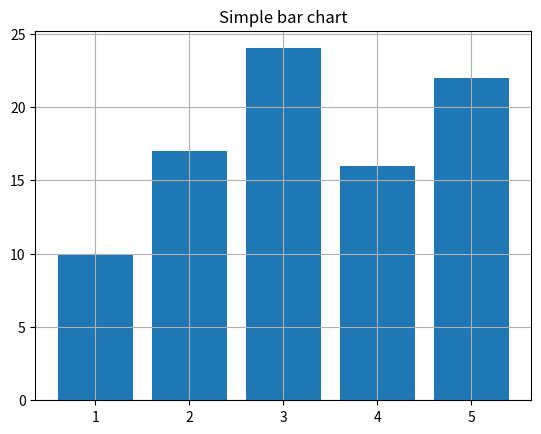
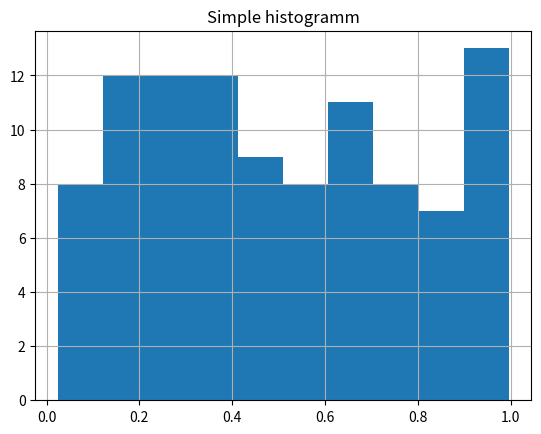
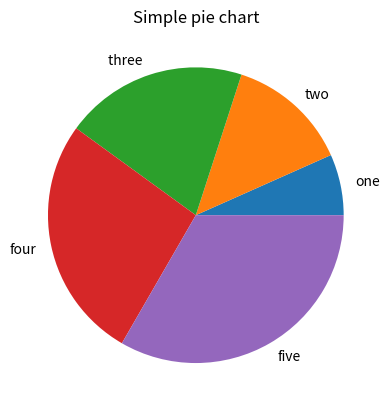
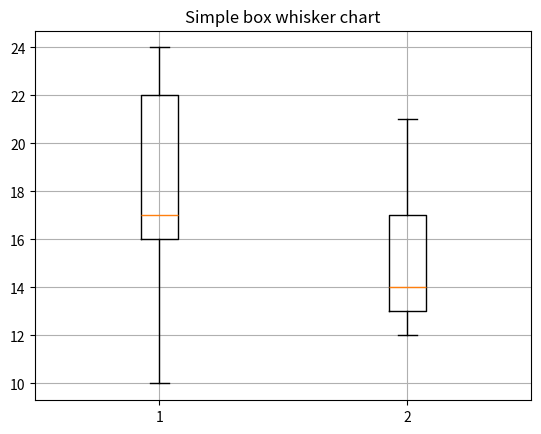
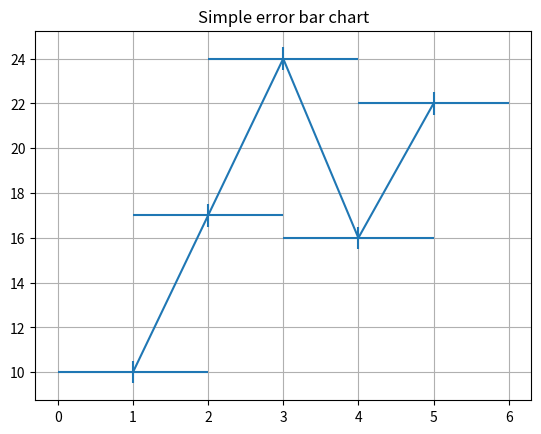

Write Python code to recreate these figures, in order.
import matplotlib.pyplot as plt
import numpy as np

s = ['one','two','three ','four' ,'five']
x = [1, 2, 3, 4, 5]
z = np.random.random(100)
z1 = [10, 17, 24, 16, 22]
z2 = [12, 14, 21, 13, 17]
dat = np.random.random(200).reshape(20,10) # создаём матрицу значений

# bar()
fig = plt.figure()
plt.bar(x, z1)
plt.title('Simple bar chart')
plt.grid(True)   # линии вспомогательной сетки

# hist()
fig = plt.figure()
plt.hist(z)
plt.title('Simple histogramm')
plt.grid(True)

# pie()
fig = plt.figure()
plt.pie(x, labels=s)
plt.title('Simple pie chart')

# boxplot()
fig = plt.figure()
plt.boxplot([z1, z2])
plt.title('Simple box whisker chart')
plt.grid(True)

# errorbar()
fig = plt.figure()
plt.errorbar(x, z1, xerr=1, yerr=0.5)
plt.title('Simple error bar chart')
plt.grid(True)

plt.show()
